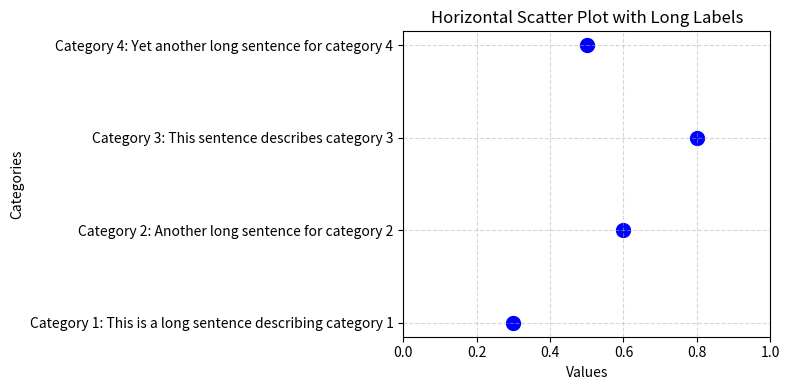
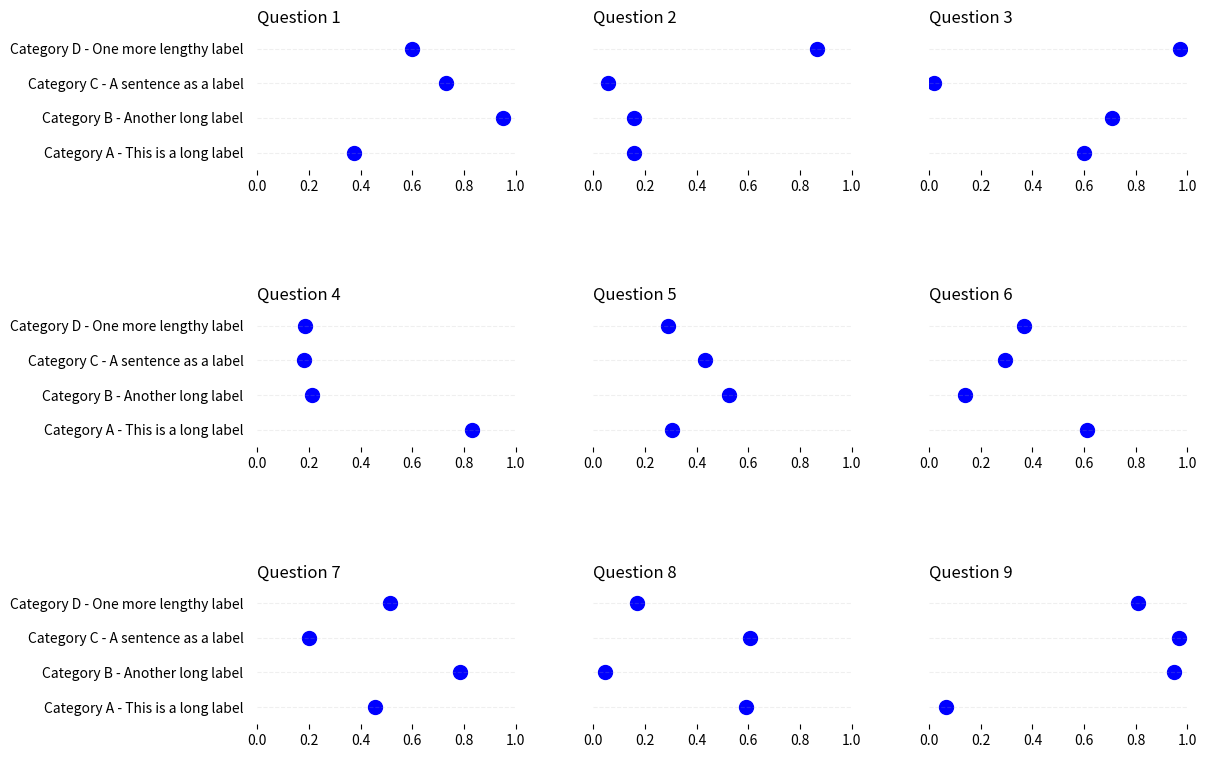

The script that saved these images, in order:
# %%
import matplotlib.pyplot as plt

# Data
categories = [
    "Category 1: This is a long sentence describing category 1",
    "Category 2: Another long sentence for category 2",
    "Category 3: This sentence describes category 3",
    "Category 4: Yet another long sentence for category 4",
]
values = [0.3, 0.6, 0.8, 0.5]

# Create a horizontal scatter plot
fig, ax = plt.subplots(figsize=(8, 4))  # Adjust the figure size as needed
ax.scatter(values, range(len(categories)), color="b", s=100)

# Set the y-ticks and labels
ax.set_yticks(range(len(categories)))
ax.set_yticklabels(categories)

# Set the x-axis limits
ax.set_xlim(0, 1)

# Add gridlines
ax.grid(True, linestyle="--", alpha=0.5)

# Add labels and title
ax.set_xlabel("Values")
ax.set_ylabel("Categories")
ax.set_title("Horizontal Scatter Plot with Long Labels")

# Show the plot
plt.tight_layout()  # Ensures labels are not cut off
plt.show()

# %%
import matplotlib.pyplot as plt
import numpy as np

# Data
import matplotlib.pyplot as plt
import numpy as np

# Data
categories = [
    "Category A - This is a long label",
    "Category B - Another long label",
    "Category C - A sentence as a label",
    "Category D - One more lengthy label",
]
x_values = [0, 1]

# Generate random data for scatter plots
np.random.seed(42)
dataset = [np.random.rand(4) for _ in range(9)]

# Create the figure and subplots
fig, axes = plt.subplots(nrows=3, ncols=3, figsize=(12, 9))

# Iterate over each question and subplot
for i, ax_row in enumerate(axes):
    for j, ax in enumerate(ax_row):
        data = dataset[i * 3 + j]
        # Scatter plot
        ax.scatter(data, np.arange(1, 5), color="b", s=100)  # Modified y-axis limits
        ax.set_xlim([0, 1])
        ax.set_ylim([0.5, 4.5])  # Modified y-axis limits
        ax.grid(axis="y", linestyle="--", alpha=0.2)
        ax.tick_params(axis="y", length=0)

        # Remove tick labels on y-axis
        ax.set_yticklabels([])

        # Set category labels
        if j == 0:
            ax.set_yticks(np.arange(1, 5))
            ax.set_yticklabels(categories)
            ax.tick_params(
                axis="y", pad=10
            )  # Adjust the padding between labels and plot

        # Set subplot title (question heading)
        ax.set_title(f"Question {i * 3 + j + 1}", loc="left")

        # Remove the box around each subplot
        ax.spines["top"].set_visible(False)
        ax.spines["right"].set_visible(False)
        ax.spines["bottom"].set_visible(False)
        ax.spines["left"].set_visible(False)

# Adjust spacing between subplots
plt.subplots_adjust(wspace=0.3, hspace=1)

# Show the plot
plt.show()

# %%
